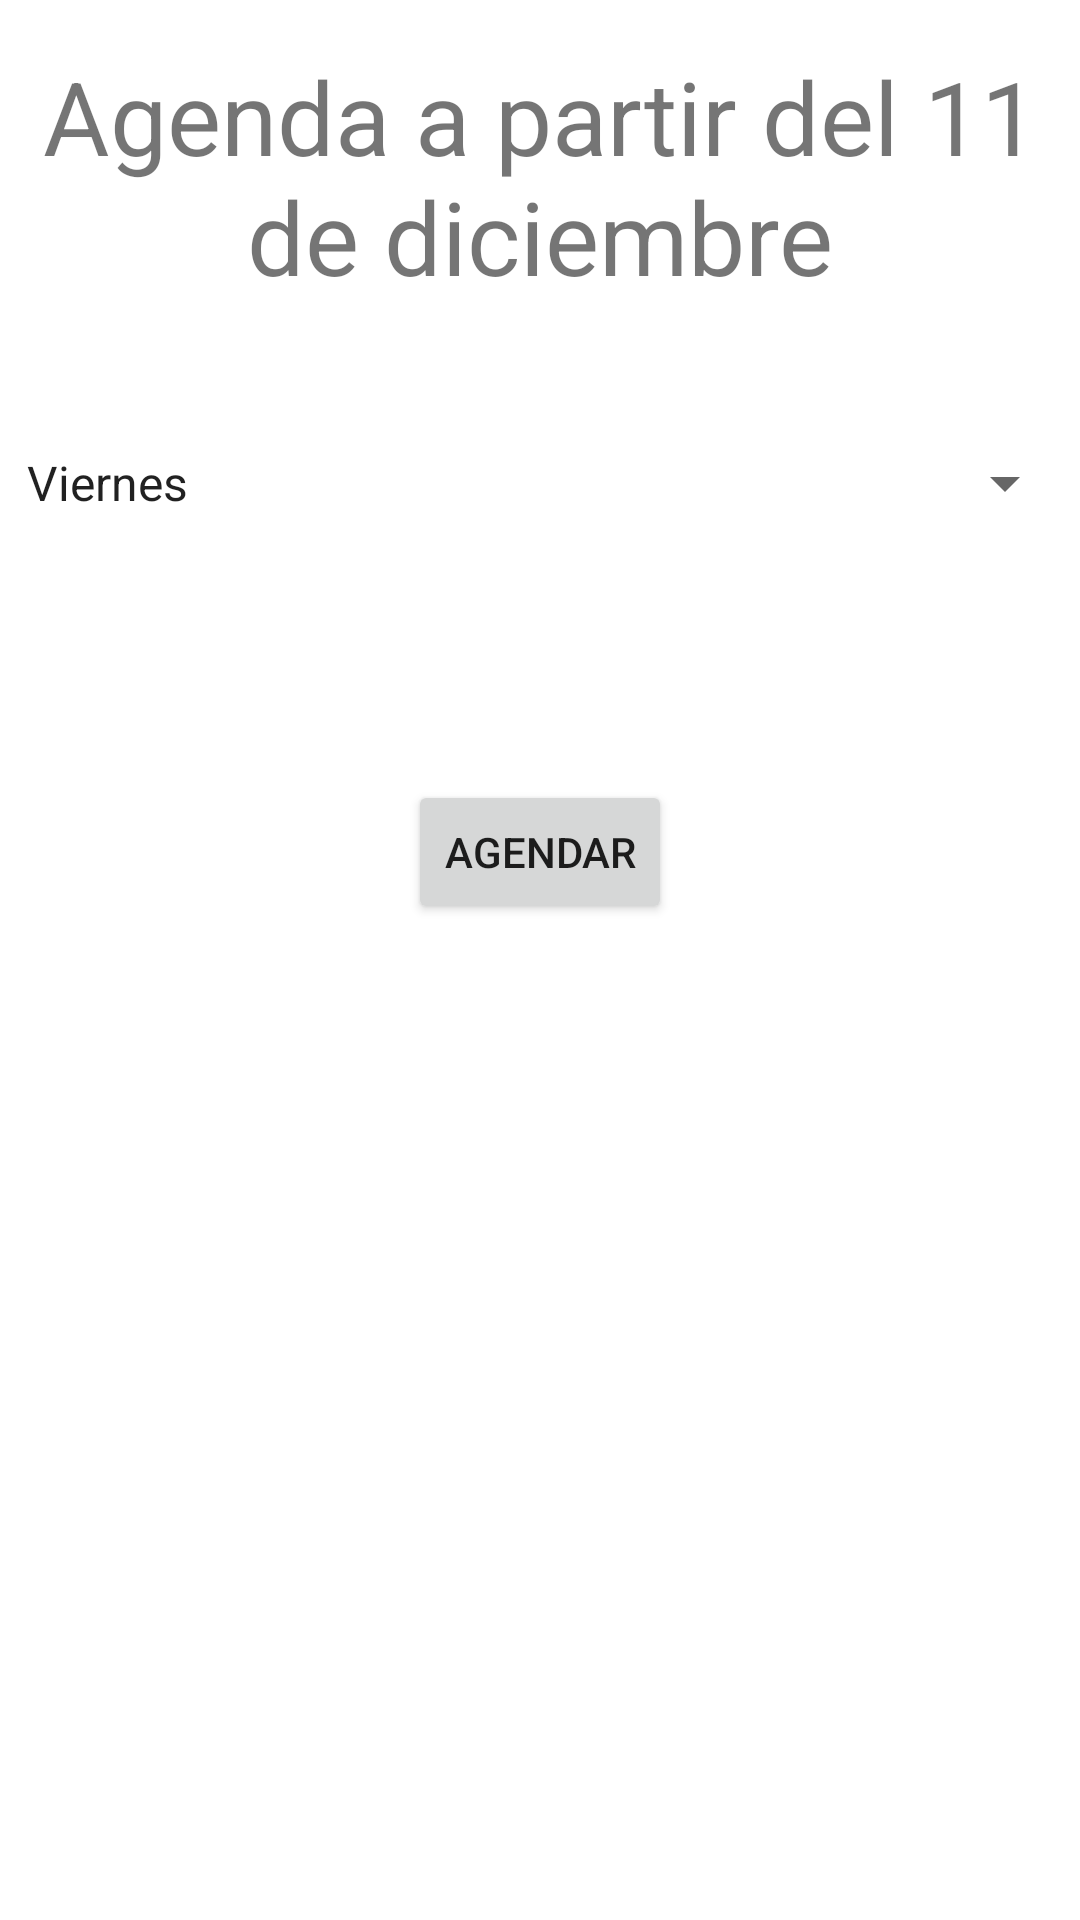

Write the Android layout XML for this screen, with the resource values it uses.
<!-- AndroidManifest.xml: application theme Theme.AppEjerciciosBasicos -->
<!-- res/layout/activity_agenda.xml -->
<?xml version="1.0" encoding="utf-8"?>
<androidx.constraintlayout.widget.ConstraintLayout xmlns:android="http://schemas.android.com/apk/res/android"
    xmlns:app="http://schemas.android.com/apk/res-auto"
    xmlns:tools="http://schemas.android.com/tools"
    android:layout_width="match_parent"
    android:layout_height="match_parent"
    tools:context=".AgendaActivity">

    <TextView
        android:id="@+id/textView11"
        android:layout_width="wrap_content"
        android:layout_height="wrap_content"
        android:layout_marginTop="16dp"
        android:text="Agenda a partir del 11 de diciembre"
        android:textAlignment="center"
        android:textSize="34sp"
        app:layout_constraintStart_toStartOf="parent"
        app:layout_constraintTop_toTopOf="parent" />

    <Button
        android:id="@+id/btnRegistrar"
        android:layout_width="wrap_content"
        android:layout_height="wrap_content"
        android:layout_marginTop="260dp"
        android:onClick="Agenda"
        android:text="Agendar"
        app:layout_constraintEnd_toEndOf="parent"
        app:layout_constraintStart_toStartOf="parent"
        app:layout_constraintTop_toTopOf="parent" />

    <Spinner
        android:id="@+id/spDias"
        android:layout_width="0dp"
        android:layout_height="wrap_content"
        android:layout_marginStart="1dp"
        android:layout_marginTop="133dp"
        android:layout_marginEnd="1dp"
        android:layout_marginBottom="135dp"
        android:entries="@array/spAgenda"
        app:layout_constraintBottom_toBottomOf="@+id/btnRegistrar"
        app:layout_constraintEnd_toEndOf="parent"
        app:layout_constraintStart_toStartOf="parent"
        app:layout_constraintTop_toTopOf="@+id/textView11" />

    <TextView
        android:id="@+id/txtActividad"
        android:layout_width="wrap_content"
        android:layout_height="wrap_content"
        android:layout_marginStart="22dp"
        android:layout_marginTop="38dp"
        app:layout_constraintStart_toStartOf="@+id/btnRegistrar"
        app:layout_constraintTop_toBottomOf="@+id/btnRegistrar" />
</androidx.constraintlayout.widget.ConstraintLayout>
<!-- resources referenced by this layout -->
<resources>
  <string-array name="spAgenda">
          <item>Viernes</item>
          <item>Sabado</item>
          <item>Domingo</item>
      </string-array>
  <style name="Theme.AppEjerciciosBasicos" parent="Theme.MaterialComponents.DayNight.DarkActionBar">
          
          <item name="colorPrimary">@color/purple_500</item>
          <item name="colorPrimaryVariant">@color/purple_700</item>
          <item name="colorOnPrimary">@color/white</item>
          
          <item name="colorSecondary">@color/teal_200</item>
          <item name="colorSecondaryVariant">@color/teal_700</item>
          <item name="colorOnSecondary">@color/black</item>
          
          <item name="android:statusBarColor" tools:targetApi="l">?attr/colorPrimaryVariant</item>
          
      </style>
  <!-- not gathered from this repository: default colours our renderer supplied (Android Studio template values) -->
  <color name="purple_500">#FF6200EE</color>
  <color name="purple_700">#FF3700B3</color>
  <color name="teal_200">#FF03DAC5</color>
  <color name="teal_700">#FF018786</color>
  <color name="black">#FF000000</color>
  <color name="white">#FFFFFFFF</color>
</resources>
